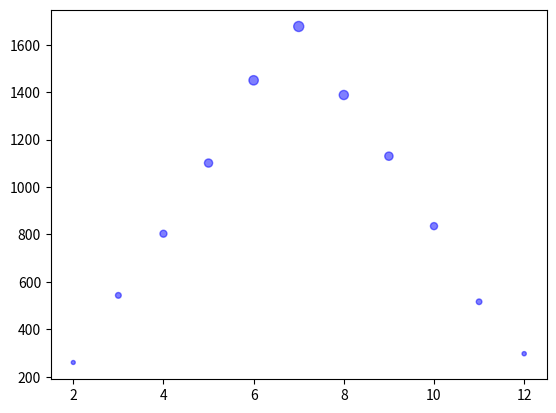

Recreate this plot in Python.
'''
模拟掷骰子v2.0
    1.模拟两个骰子
    2.数据可视化:输出散点图
'''
import random
import matplotlib.pyplot as plt

def rool():
    '''
    返回骰子点数
    :return:
    '''
    return random.randint(1, 6) + random.randint(1, 6)

def main():
    #掷骰子 次数
    times= 10000
    # 初始化2次骰子结果：区间2-12
    result_list = [0]*11
    # 筛子数
    dice_list = range(2, 13)
    # 合并打包
    result_dict = dict(zip(dice_list, result_list))


    for i in range(times):
        result = rool()
        result_dict[result] += 1

    print(result_dict)
    rate_list=[]
    for i, x in result_dict.items():
        print("点数{}--次数{}--频率{}".format(i, x, x/times))
        rate_list.append(10**6*3.14*x/times**2)
    # 数据可视化输出
    plt.scatter(result_dict.keys(), result_dict.values(), s=rate_list, c='blue', alpha=0.5)
    plt.show()

if __name__ == '__main__':
    main()